Run: headless pygame with SDL's dummy video driver; simulated clock (each Clock.tick advances the game by its frame time, no real sleeping); random seed 0; keys injected as events and as key.get_pressed() state; mouse plan: one left click at the window centre at the start of phase 2, then a move to the lower-right quarter at the start of phase 3.
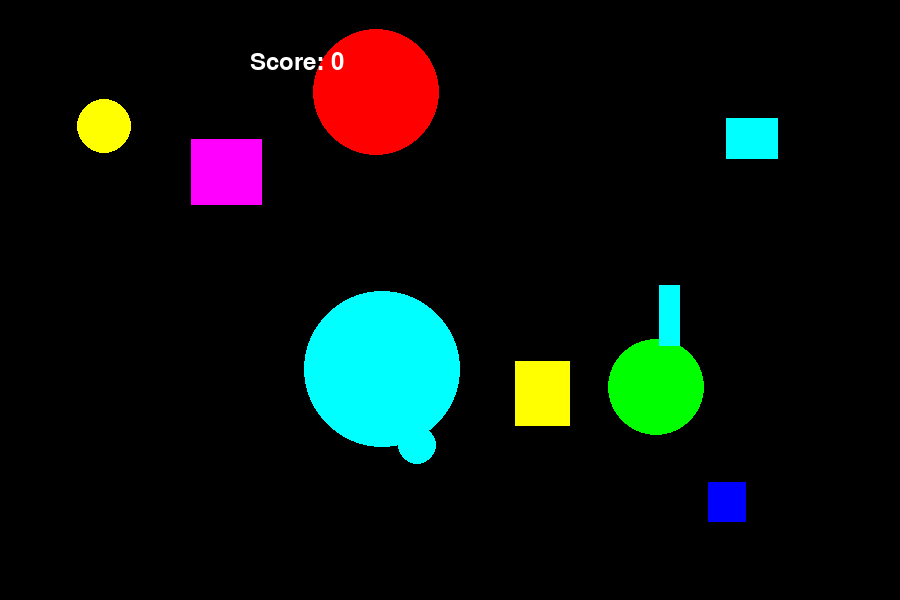
Frame 1 of 4 · flips 1–60 · no input
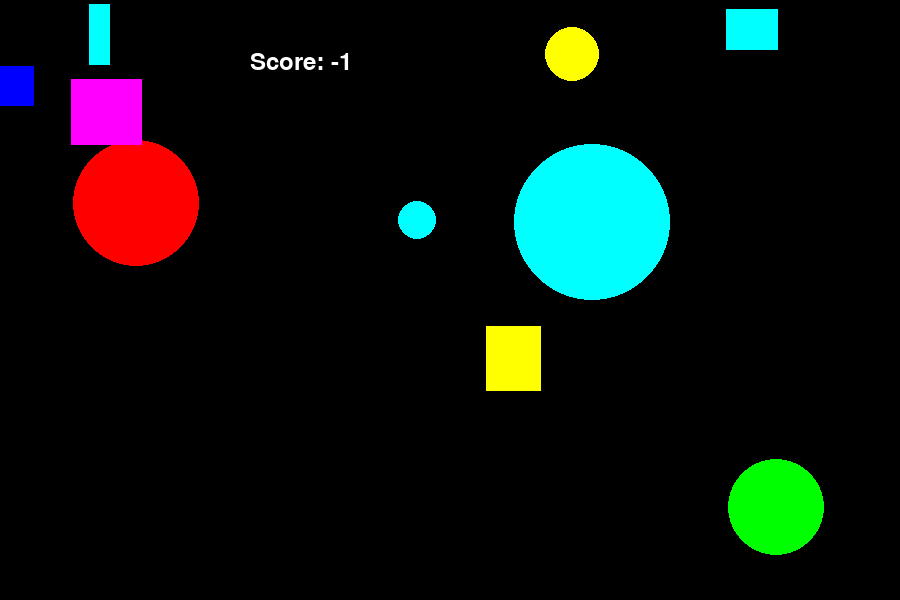
Frame 2 of 4 · flips 61–180 · clicked the window centre · tapped SPACE, RETURN · held RIGHT (→), D
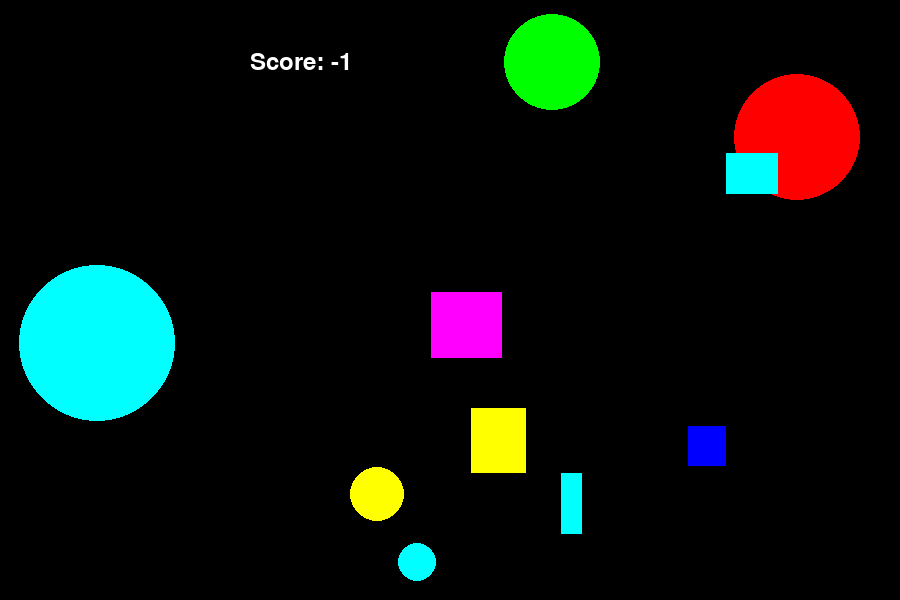
Frame 3 of 4 · flips 181–300 · moved the mouse to the lower-right quarter · held DOWN (↓), S
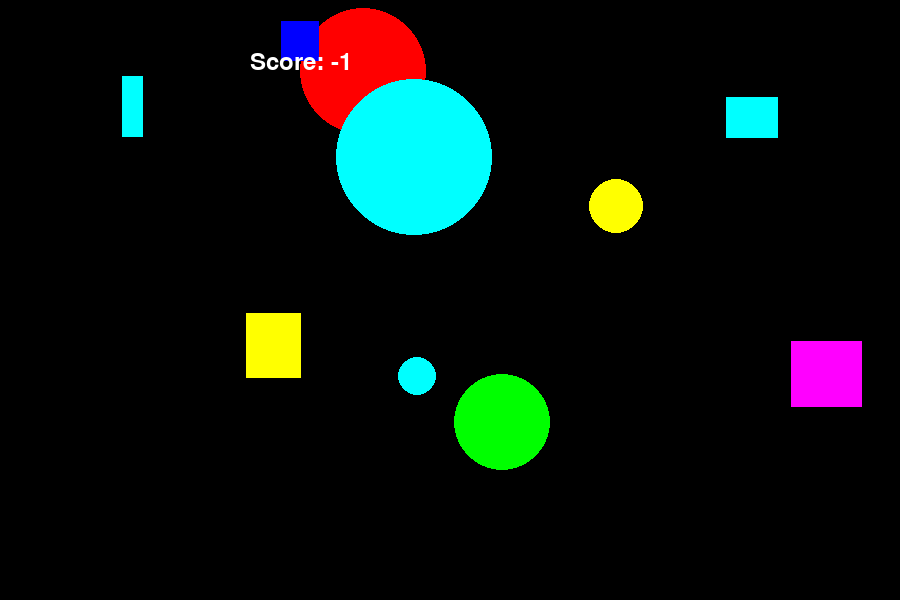
Frame 4 of 4 · flips 301–420 · held LEFT (←), A, UP (↑), W

The pygame program that drew these frames:

import pygame
from pygame.draw import *
from random import randint
pygame.init()

FPS = 50
screen = pygame.display.set_mode((900, 600))
score = 0  # переменная для подсчёта очков
balls_quantity = 5
rectangles_quantity = 5

my_balls = [0]*balls_quantity
my_rectangles = [0]*rectangles_quantity

RED = (255, 0, 0)
BLUE = (0, 0, 255)
YELLOW = (255, 255, 0)
GREEN = (0, 255, 0)
MAGENTA = (255, 0, 255)
CYAN = (0, 255, 255)
BLACK = (0, 0, 0)
COLORS = [RED, BLUE, YELLOW, GREEN, MAGENTA, CYAN]

class Balls:
    """Класс шариков
    :param self.x: начальная координата по оси Ox
    :param self.y: начальная координата по оси Oy
    :param self.r: радиус шарика
    :param self.color: цвет шарика
    :param self.dx: начальная скорость шарика по оси Ox
    :param self.dy: начальная скорость шарика по оси Oy
    :param self.screen: поверхность, на которой создаётся изображение
    """
    def __init__(self, screen, x, y, r, color, dx, dy):
        self.x = x
        self.y = y
        self.r = r
        self.color = color
        self.dx = dx
        self.dy = dy
        self.screen = screen

    def move(self):
        """Функция двигает шарик (меняет координаты)
        Если шарик ударился о стенку меняет скорость шарика"""
        self.x += self.dx
        self.y += self.dy
        if self.x - self.r < 0:
            self.dx = randint(1, 10)
        if self.x + self.r > 900:
            self.dx = randint(-10, -1)
        if self.y - self.r < 0:
            self.dy = randint(1, 10)
        if self.y + self.r > 600:
            self.dy = randint(-10, -1)

    def draw(self):
        """Функция отрисовывает новое положение шарика"""
        circle(self.screen, self.color, (self.x, self.y), self.r)


class Rectangles:
    """Класс прямоугольников
    :param self.x: начальная координата по оси Ox
    :param self.y: начальная координата по оси Oy
    :param self.width: ширина прямоугольника
    :param self.height: высота прямоугольника
    :param self.color: цвет прямоугольника
    :param self.dx: начальная скорость прямоугольника по оси Ox
    :param self.dy: начальная скорость прямоугольника по оси Oy
    :param self.screen: поверхность, на которой создаётся изображение
    """
    def __init__(self, screen):
        self.x = randint(100, 800)
        self.y = randint(100, 500)
        self.width = randint(10, 100)
        self.height = randint(10, 100)
        self.color = COLORS[randint(0, 5)]
        self.dx = randint(-10, 10)
        self.dy = randint(-10, 10)
        self.screen = screen


    def move(self):
        """Функция двигает прямоуголник (меняет координаты)
        Если прямоугольник ударился о стенку меняет скорость прямоугольника"""
        self.x += self.dx
        self.y += self.dy
        if self.x < 0:
            self.dx = randint(1, 10)
        if self.x + self.width > 900:
            self.dx = randint(-10, -1)
        if self.y < 0:
            self.dy = randint(1, 10)
        if self.y + self.height > 600:
            self.dy = randint(-10, -1)


    def draw(self):
        """Функция отрисовывает новое положение шарика"""
        rect(self.screen, self.color, (self.x, self.y, self.width, self.height))


def draw_score(score):
    """
    Функция рисует панель счётчика с обновляющимся счётом:
    :param score: счёт (количество пойманных фигур)
    """
    f = pygame.font.SysFont('arial', 36)
    text = f.render('Score: ' + str(score), True, (255, 255, 255))
    screen.blit(text, (250, 50))


def click(cur_event):
    global my_rectangles
    """
    Функция реагирует на нажатие на шарик или на прямоугольник.
    Если попал в шарик - прибавляется балл, если попал в прямоугольник - 3 балла,
    если нет - балл отнимается.
    :param cur_event: событие (клик)
    """
    clicked = False
    global score
    for i in range(balls_quantity):
        if (cur_event.pos[0]-my_balls[i].x)**2 + (cur_event.pos[1]-my_balls[i].y)**2 <= (my_balls[i].r)**2:
            score += 1
            my_balls.pop(i)
            my_balls[i] = Balls(screen)
            clicked = True
    for i in range(rectangles_quantity):
        if (cur_event.pos[0]-my_rectangles[i].x)**2 + (cur_event.pos[1]-my_rectangles[i].y)**2 <= my_rectangles[i].width**2:
            score += 3
            my_rectangles.pop(i)
            my_rectangles = Rectangles(screen)
            clicked = True
    if not clicked:
        score -= 1


for i in range(balls_quantity):  # создаём заданное количество шариков
    x = randint(100, 800)
    y = randint(100, 500)
    r = randint(10, 100)
    color = COLORS[randint(0, 5)]
    dx = randint(-10, 10)
    dy = randint(-10, 10)
    my_balls[i] = Balls(screen, x, y, r, color, dx, dy)


for i in range(rectangles_quantity):  # создаём заданное количество прямоугольников
    my_rectangles[i] = Rectangles(screen)



pygame.display.update()
clock = pygame.time.Clock()
finished = False

while not finished:
    clock.tick(FPS)
    for event in pygame.event.get():
        if event.type == pygame.QUIT:
            finished = True
        elif event.type == pygame.MOUSEBUTTONDOWN:
            click(event)
    for i in range(balls_quantity):  # двигаем шарики
        my_balls[i].move()
        my_balls[i].draw()
    for i in range(rectangles_quantity):  # двигаем прямоугольники
        my_rectangles[i].move()
        my_rectangles[i].draw()
    draw_score(score)
    pygame.display.update()
    screen.fill(BLACK)

pygame.quit()
